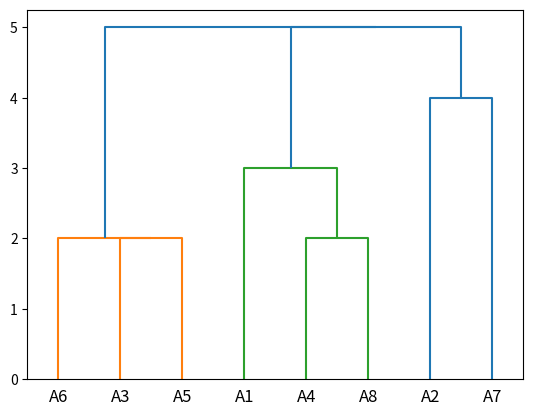

Write the Python code that produced this figure.
from scipy.cluster.hierarchy import dendrogram, linkage
import matplotlib.pyplot as plt
import numpy as np

# Données
points = np.array([[2,10], [2,5], [8,4], [5,8], [7,5], [6,4], [1,2], [4,9]])
# Clustering hiérarchique
Z = linkage(points, method='single', metric='cityblock')
# Dendrogramme
dendrogram(Z, labels=['A1', 'A2', 'A3', 'A4', 'A5', 'A6', 'A7', 'A8'])
plt.show()